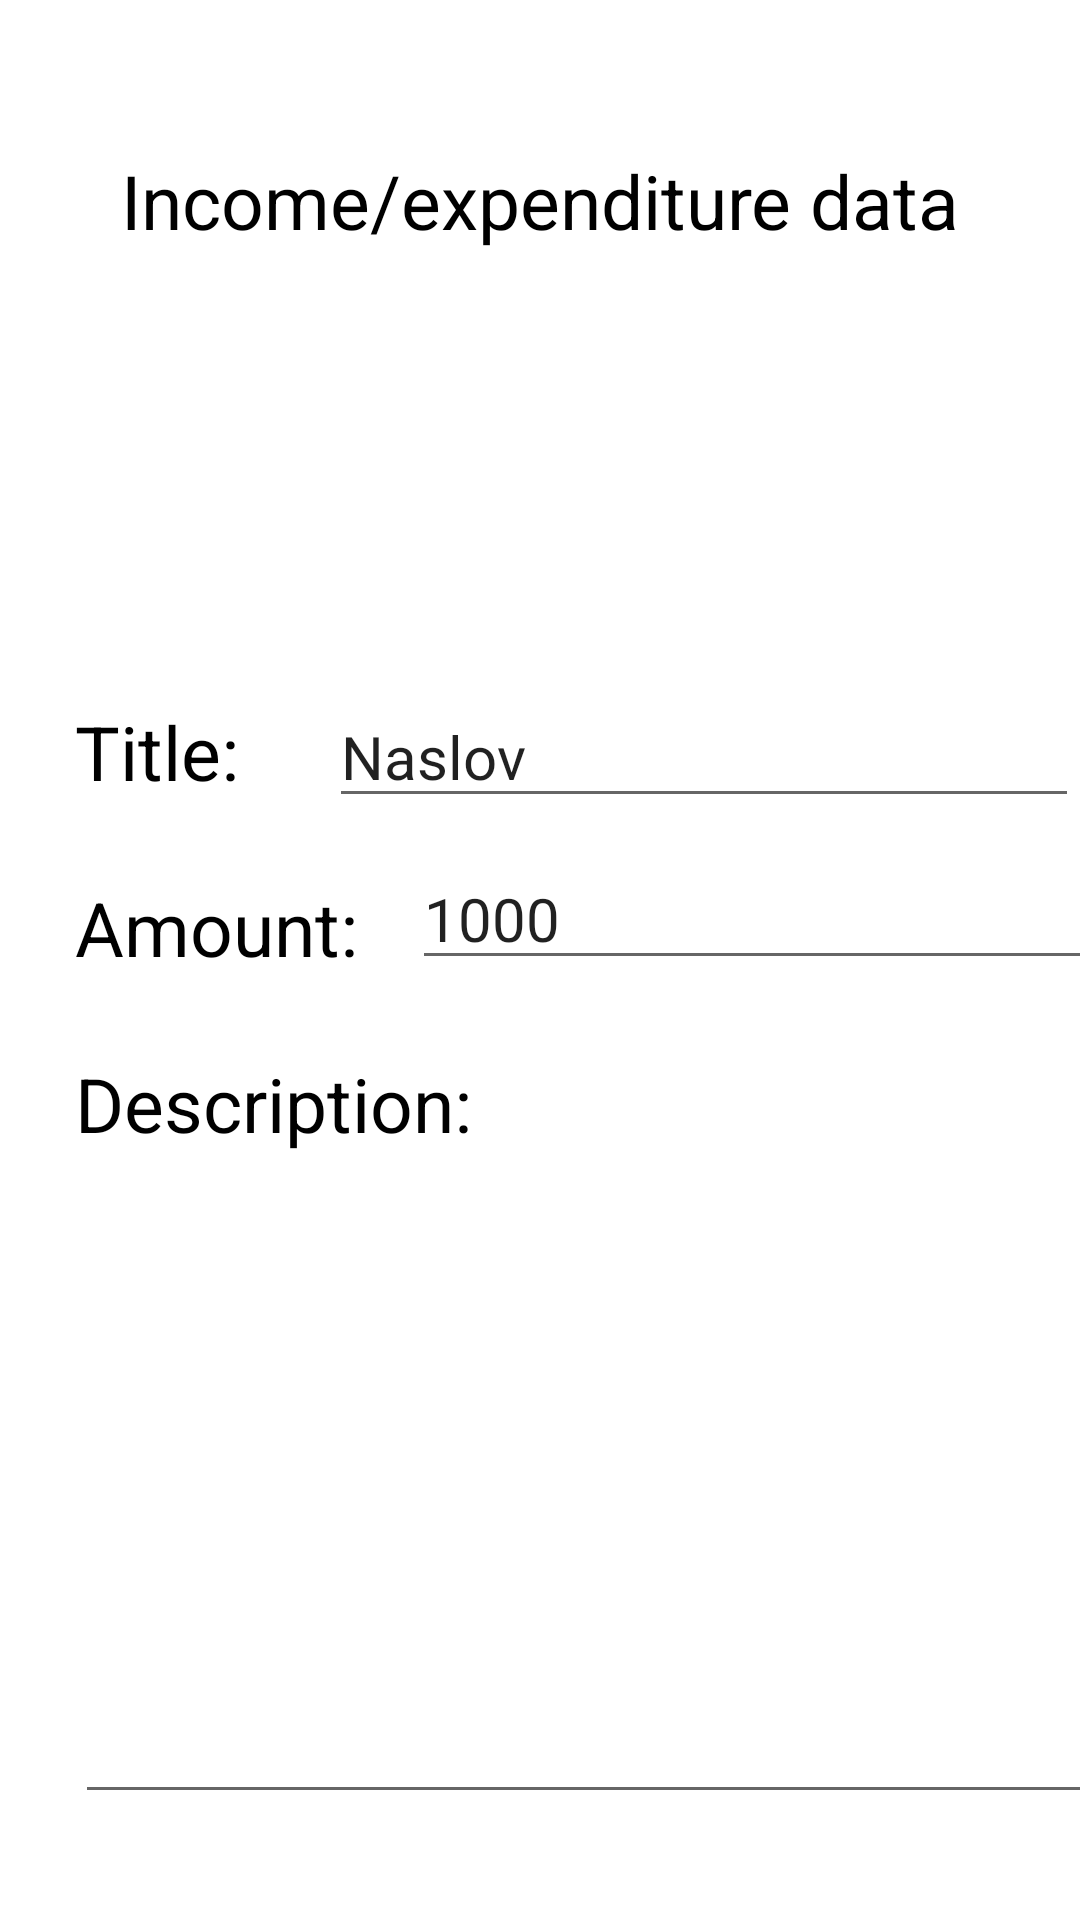

The Android layout XML behind this screen, and the referenced resources:
<!-- AndroidManifest.xml: application theme Theme.RafWallet -->
<!-- res/layout/activity_izmena.xml -->
<?xml version="1.0" encoding="utf-8"?>
<androidx.constraintlayout.widget.ConstraintLayout xmlns:android="http://schemas.android.com/apk/res/android"
    xmlns:app="http://schemas.android.com/apk/res-auto"
    xmlns:tools="http://schemas.android.com/tools"
    android:layout_width="match_parent"
    android:layout_height="match_parent"
    tools:context=".activities.IzmenaActivity">

    <TextView
        android:id="@+id/izmenaNaslov"
        android:layout_width="wrap_content"
        android:layout_height="wrap_content"
        android:text="@string/podaci_o_prihodu_rashodu"
        android:textSize="25sp"
        app:layout_constraintStart_toStartOf="parent"
        app:layout_constraintEnd_toEndOf="parent"
        app:layout_constraintTop_toTopOf="parent"
        style="@style/textViewStyle"
        android:layout_marginTop="50dp"/>

    <ImageView
        android:id="@+id/izmenaDolar"
        android:layout_width="100dp"
        android:layout_height="100dp"
        app:layout_constraintStart_toStartOf="parent"
        app:layout_constraintEnd_toEndOf="parent"
        app:layout_constraintTop_toBottomOf="@+id/izmenaNaslov"
        android:layout_marginTop="25dp"
        android:src="@drawable/ic_baseline_attach_money_24black"/>

    <TextView
        android:id="@+id/izmenaNaslovUnos"
        android:layout_width="wrap_content"
        android:layout_height="wrap_content"
        android:textSize="25sp"
        android:text="@string/podaciNaslov"
        app:layout_constraintStart_toStartOf="parent"
        android:layout_marginLeft="25dp"
        app:layout_constraintTop_toBottomOf="@id/izmenaDolar"
        style="@style/textViewStyle"
        android:layout_marginTop="25dp"/>

    <EditText
        android:id="@+id/izmeniNaslovEditText"
        android:layout_width="250dp"
        android:layout_height="wrap_content"
        android:textSize="20sp"
        android:text="Naslov"
        app:layout_constraintStart_toEndOf="@id/izmenaNaslovUnos"
        app:layout_constraintTop_toBottomOf="@id/izmenaDolar"
        android:layout_marginTop="20dp"
        android:layout_marginLeft="30dp"/>

    <EditText
        android:id="@+id/izmeniKolicinaEditText"
        android:layout_width="250dp"
        android:layout_height="wrap_content"
        android:textSize="20sp"
        android:text="1000"
        app:layout_constraintStart_toEndOf="@id/izmenaKolicina"
        app:layout_constraintTop_toBottomOf="@id/izmeniNaslovEditText"
        android:layout_marginTop="10dp"
        android:layout_marginLeft="18dp"/>

    <TextView
        android:id="@+id/izmenaKolicina"
        android:layout_width="wrap_content"
        android:layout_height="wrap_content"
        android:textSize="25sp"
        android:text="@string/podaciKolicina"
        app:layout_constraintStart_toStartOf="parent"
        app:layout_constraintTop_toBottomOf="@+id/izmenaNaslovUnos"
        android:layout_marginLeft="25dp"
        style="@style/textViewStyle"

        android:layout_marginTop="25dp"/>

    <TextView
        android:id="@+id/unosOpis"
        android:layout_width="wrap_content"
        android:layout_height="wrap_content"
        android:textSize="25sp"
        android:text="@string/opis"
        app:layout_constraintStart_toStartOf="parent"
        android:layout_marginLeft="25dp"
        app:layout_constraintTop_toBottomOf="@+id/izmenaKolicina"
        style="@style/textViewStyle"

        android:layout_marginTop="25dp"/>

    <ImageView
        android:id="@+id/izmeniBtnMic"
        android:layout_width="100dp"
        android:layout_height="100dp"
        android:src="@drawable/ic_baseline_mic_24"
        app:layout_constraintStart_toStartOf="parent"
        app:layout_constraintEnd_toEndOf="parent"
        app:layout_constraintTop_toBottomOf="@id/unosOpis"
        android:layout_marginTop="60dp"
        android:visibility="gone"/>

    <ImageView
        android:id="@+id/izmeniBtnRecording"
        android:layout_width="100dp"
        android:layout_height="80dp"
        android:src="@drawable/ic_baseline_mic_24"
        app:layout_constraintStart_toStartOf="parent"
        app:layout_constraintEnd_toEndOf="parent"
        app:layout_constraintTop_toBottomOf="@id/unosOpis"
        android:layout_marginTop="60dp"
        app:tint="@android:color/holo_red_light"
        android:visibility="gone"/>

    <EditText
        android:id="@+id/izmeniOpisTextView"
        android:layout_width="340dp"
        android:layout_height="200dp"
        app:layout_constraintStart_toStartOf="parent"
        app:layout_constraintTop_toBottomOf="@id/unosOpis"
        android:layout_marginTop="20dp"
        android:layout_marginLeft="25dp"/>

    <Button
        android:id="@+id/btnOdustani"
        android:layout_width="wrap_content"
        android:layout_height="wrap_content"
        android:text="@string/btnOdustani"
        app:layout_constraintStart_toStartOf="parent"
        app:layout_constraintTop_toBottomOf="@id/izmeniOpisTextView"
        android:layout_marginTop="40dp"
        style="@style/buttonViewStyle"
        android:layout_marginLeft="40dp"/>

    <Button
        android:id="@+id/btnIzmeni"
        android:layout_width="wrap_content"
        android:layout_height="wrap_content"
        android:text="@string/btnIzmeni"
        app:layout_constraintEnd_toEndOf="parent"
        app:layout_constraintTop_toBottomOf="@id/izmeniOpisTextView"
        android:layout_marginTop="40dp"
        style="@style/buttonViewStyle"
        android:layout_marginRight="40dp"/>

</androidx.constraintlayout.widget.ConstraintLayout>
<!-- resources referenced by this layout -->
<resources>
  <string name="btnIzmeni">Edit</string>
  <string name="btnOdustani">Cancel</string>
  <string name="opis">Description:</string>
  <string name="podaciKolicina">Amount:</string>
  <string name="podaciNaslov">Title:</string>
  <string name="podaci_o_prihodu_rashodu">Income/expenditure data</string>
  <style name="buttonViewStyle" parent="Theme.RafWallet">
          <item name="android:background">@color/teal_700</item>
          <item name="android:textColor">@color/white</item>
      </style>
  <style name="textViewStyle" parent="Theme.RafWallet">
          <item name="android:textSize">25dp</item>
          <item name="android:textColor">@color/black</item>
      </style>
  <style name="Theme.RafWallet" parent="Theme.MaterialComponents.DayNight.DarkActionBar">
          
          <item name="colorPrimary">@color/purple_500</item>
          <item name="colorPrimaryVariant">@color/purple_700</item>
          <item name="colorOnPrimary">@color/white</item>
          
          <item name="colorSecondary">@color/teal_200</item>
          <item name="colorSecondaryVariant">@color/teal_700</item>
          <item name="colorOnSecondary">@color/black</item>
          
          <item name="android:statusBarColor" tools:targetApi="l">?attr/colorPrimaryVariant</item>
          
      </style>
  <!-- not gathered from this repository: default colours our renderer supplied (Android Studio template values) -->
  <color name="purple_500">#FF6200EE</color>
  <color name="purple_700">#FF3700B3</color>
  <color name="teal_200">#FF03DAC5</color>
  <color name="teal_700">#FF018786</color>
  <color name="black">#FF000000</color>
  <color name="white">#FFFFFFFF</color>
</resources>
